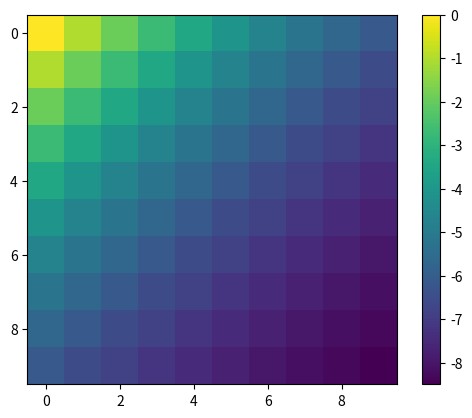

Recreate this plot in Python.
import numpy as np
import matplotlib.pyplot as plt

def getNeighbors(i,j,shape):
    '''
    returns an array of coordinates for the 
    neighbors of (i,j) if they exist in a grid with the 
    given shape. 
    A neighbor exists if we can reach it by
    one of the [up, left, down, right] actions.
    '''
    assert(i>=0 and i<shape[0] and j>=0 and j<shape[1])
    
    neighbors = []
    if (i-1 >= 0): #up
        neighbors.append((i-1,j))
    if (j-1 >= 0): #left
        neighbors.append((i, j-1))
    if (i+1 < shape[0]): #down
        neighbors.append((i+1, j))
    if (j+1 < shape[1]): #right
        neighbors.append((i, j+1))
    return neighbors

def printPolicy(states, goal):
    str_policy = "\n"
    for i in range(states.shape[0]):
        for j in range(states.shape[1]):
            if ((i,j) in goal):
                str_policy += "GOL"
            else:
                neighbors = getNeighbors(i,j, states.shape)
                maxNeighborIndex = np.argmax([states[coord] for coord in neighbors])
                str_policy += printArrow((i,j), neighbors[maxNeighborIndex])
        str_policy += "\n"
    print(str_policy)
    
def printArrow(coord, maxCoord):
    diffVect = (maxCoord[0] - coord[0], maxCoord[1] - coord[1])
    if(diffVect == (1,0)):
        return " v "
    elif(diffVect == (-1,0)):
        return " ^ "
    elif(diffVect == (0,1)):
        return " > "
    elif(diffVect == (0,-1)):
        return " < "
    else:
        return "Oops in printArrow: diffVect: {}".format(diffVect)
    
    
def main():
    states = np.zeros((10,10))
    goal = [(0,0)]
    reward = -1.0
    discount = 0.9
    numIter = 10
    epsilon = 1e-2
    policyEval = False
    
    delta = epsilon + 1 #initializing to a number bigger than epsilon 
    while(delta > epsilon):
        co_states = np.zeros(states.shape)
        delta = 0 
        for i in range(states.shape[0]):
            for j in range(states.shape[1]):
                
                #define and skip goal state values
                if ((i,j) in goal):
                    continue
                v = states[i,j]
                neighbors = getNeighbors(i, j, states.shape)
                
                if(policyEval):#Policy Evaluation
                    sum_utils = 0 
                    for n in neighbors:
                        sum_utils += (1.0/len(neighbors) * 1.0 * (reward + discount*states[n]))
                    co_states[i,j] = sum_utils
                    delta = max(delta, np.abs(v - sum_utils))
                else:#Value Iteration
                    utilArray = [] 
                    for n in neighbors:
                        utilArray.append(1.0 * (reward + discount*states[n]))
                    co_states[i,j] = max(utilArray)
                    delta = max(delta, np.abs(v - co_states[i,j]))
                
        states = np.round(co_states.copy(), decimals=3)

    print(states)
    printPolicy(states, goal)
    plt.imshow(states)
    plt.colorbar()
    plt.show()
    
if __name__ == "__main__":
    main()